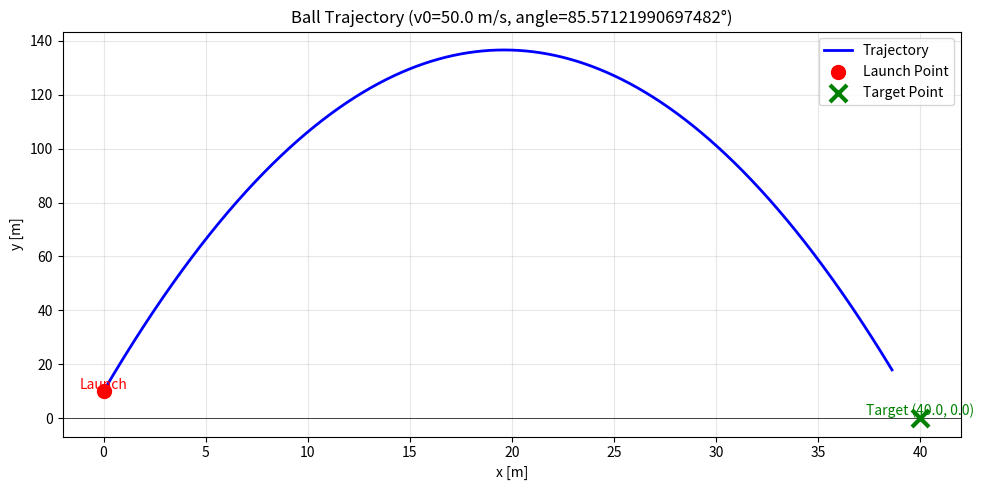

Write Python code to recreate this figure.
import numpy as np
import matplotlib.pyplot as plt

g = 9.81

def simulate_ball(v0, angle_deg, h0=0, restitution=0.8, dt=0.001, t_max=10, target=None):
    """
    ボールの放物運動＋バウンドを計算して描画する関数
    v0: 初速度[m/s]
    angle_deg: 発射角度[度]
    h0: 発射高さ[m]
    restitution: 反発係数
    target: (x, y) 形式で目標地点を指定（省略可）
    """
    angle = np.deg2rad(angle_deg)
    vx = v0 * np.cos(angle)
    vy = v0 * np.sin(angle)
    
    x, y = [0], [h0]
    px, py = 0, h0
    t = 0
    
    while t < t_max:
        t += dt
        vy -= g * dt
        new_x = px + vx * dt
        new_y = py + vy * dt
        
        if new_y < 0:
            t_collision = -py / vy
            collision_x = px + vx * t_collision
            
            x.append(collision_x)
            y.append(0)
            
            remaining_t = dt - t_collision
            vy = -vy * restitution
            
            if abs(vy) < 0.5:
                break
            
            px = collision_x
            py = 0
            vy -= g * remaining_t
            new_x = px + vx * remaining_t
            new_y = py + vy * remaining_t
        
        x.append(new_x)
        y.append(max(0, new_y))
        px, py = new_x, new_y
    
    plt.figure(figsize=(10, 5))
    plt.plot(x, y, label="Trajectory", color="blue", linewidth=2)
    plt.xlabel("x [m]")
    plt.ylabel("y [m]")
    plt.grid(True, alpha=0.3)
    plt.title(f"Ball Trajectory (v0={v0} m/s, angle={angle_deg}°)")
    
    plt.scatter(0, h0, color="red", marker="o", s=100, label="Launch Point", zorder=5)
    plt.text(0, h0 + 1, "Launch", color="red", ha="center")
    
    if target is not None:
        tx, ty = target
        plt.scatter(tx, ty, color="green", marker="x", s=150, linewidths=3, label="Target Point", zorder=5)
        plt.text(tx, ty + 1, f"Target ({tx:.1f}, {ty:.1f})", color="green", ha="center")
    
    plt.axhline(y=0, color='black', linestyle='-', linewidth=0.5)
    plt.legend()
    plt.tight_layout()
    plt.show()


def calc_angle_for_target(v0, h0, target_x, target_y=0):
    """
    指定した速度で目標地点に到達するための発射角度を計算
    放物線の式: y = x*tan(θ) - g*x²/(2*v0²*cos²(θ)) + h0
    目標点で y = target_y となる θ を求める
    """
    dx = target_x
    dy = target_y - h0
    
    v0_sq = v0 ** 2
    g_dx_sq = g * dx ** 2
    
    a = g_dx_sq
    b = -2 * v0_sq * dx
    c = g_dx_sq + 2 * v0_sq * dy
    
    disc = b**2 - 4*a*c
    
    if disc < 0:
        print("指定条件では到達できません。速度を上げてください。")
        return None
    
    sqrt_disc = np.sqrt(disc)
    tan1 = (-b + sqrt_disc) / (2*a)
    tan2 = (-b - sqrt_disc) / (2*a)
    
    angles = []
    for tan_theta in [tan1, tan2]:
        angle_rad = np.arctan(tan_theta)
        angle_deg = np.rad2deg(angle_rad)
        if -90 < angle_deg < 90:
            angles.append(angle_deg)
    
    return angles if angles else None


height = 10.0
v0 = 50.0

#simulate_ball(v0=v0, angle_deg=30, h0=height)

target_x = 40
target_y = 0
angles = calc_angle_for_target(v0=v0, h0=height, target_x=target_x, target_y=target_y)

if angles:
    print("到達可能な発射角度:", angles)
    simulate_ball(v0=v0, angle_deg=angles[0], h0=height, target=(target_x, target_y))